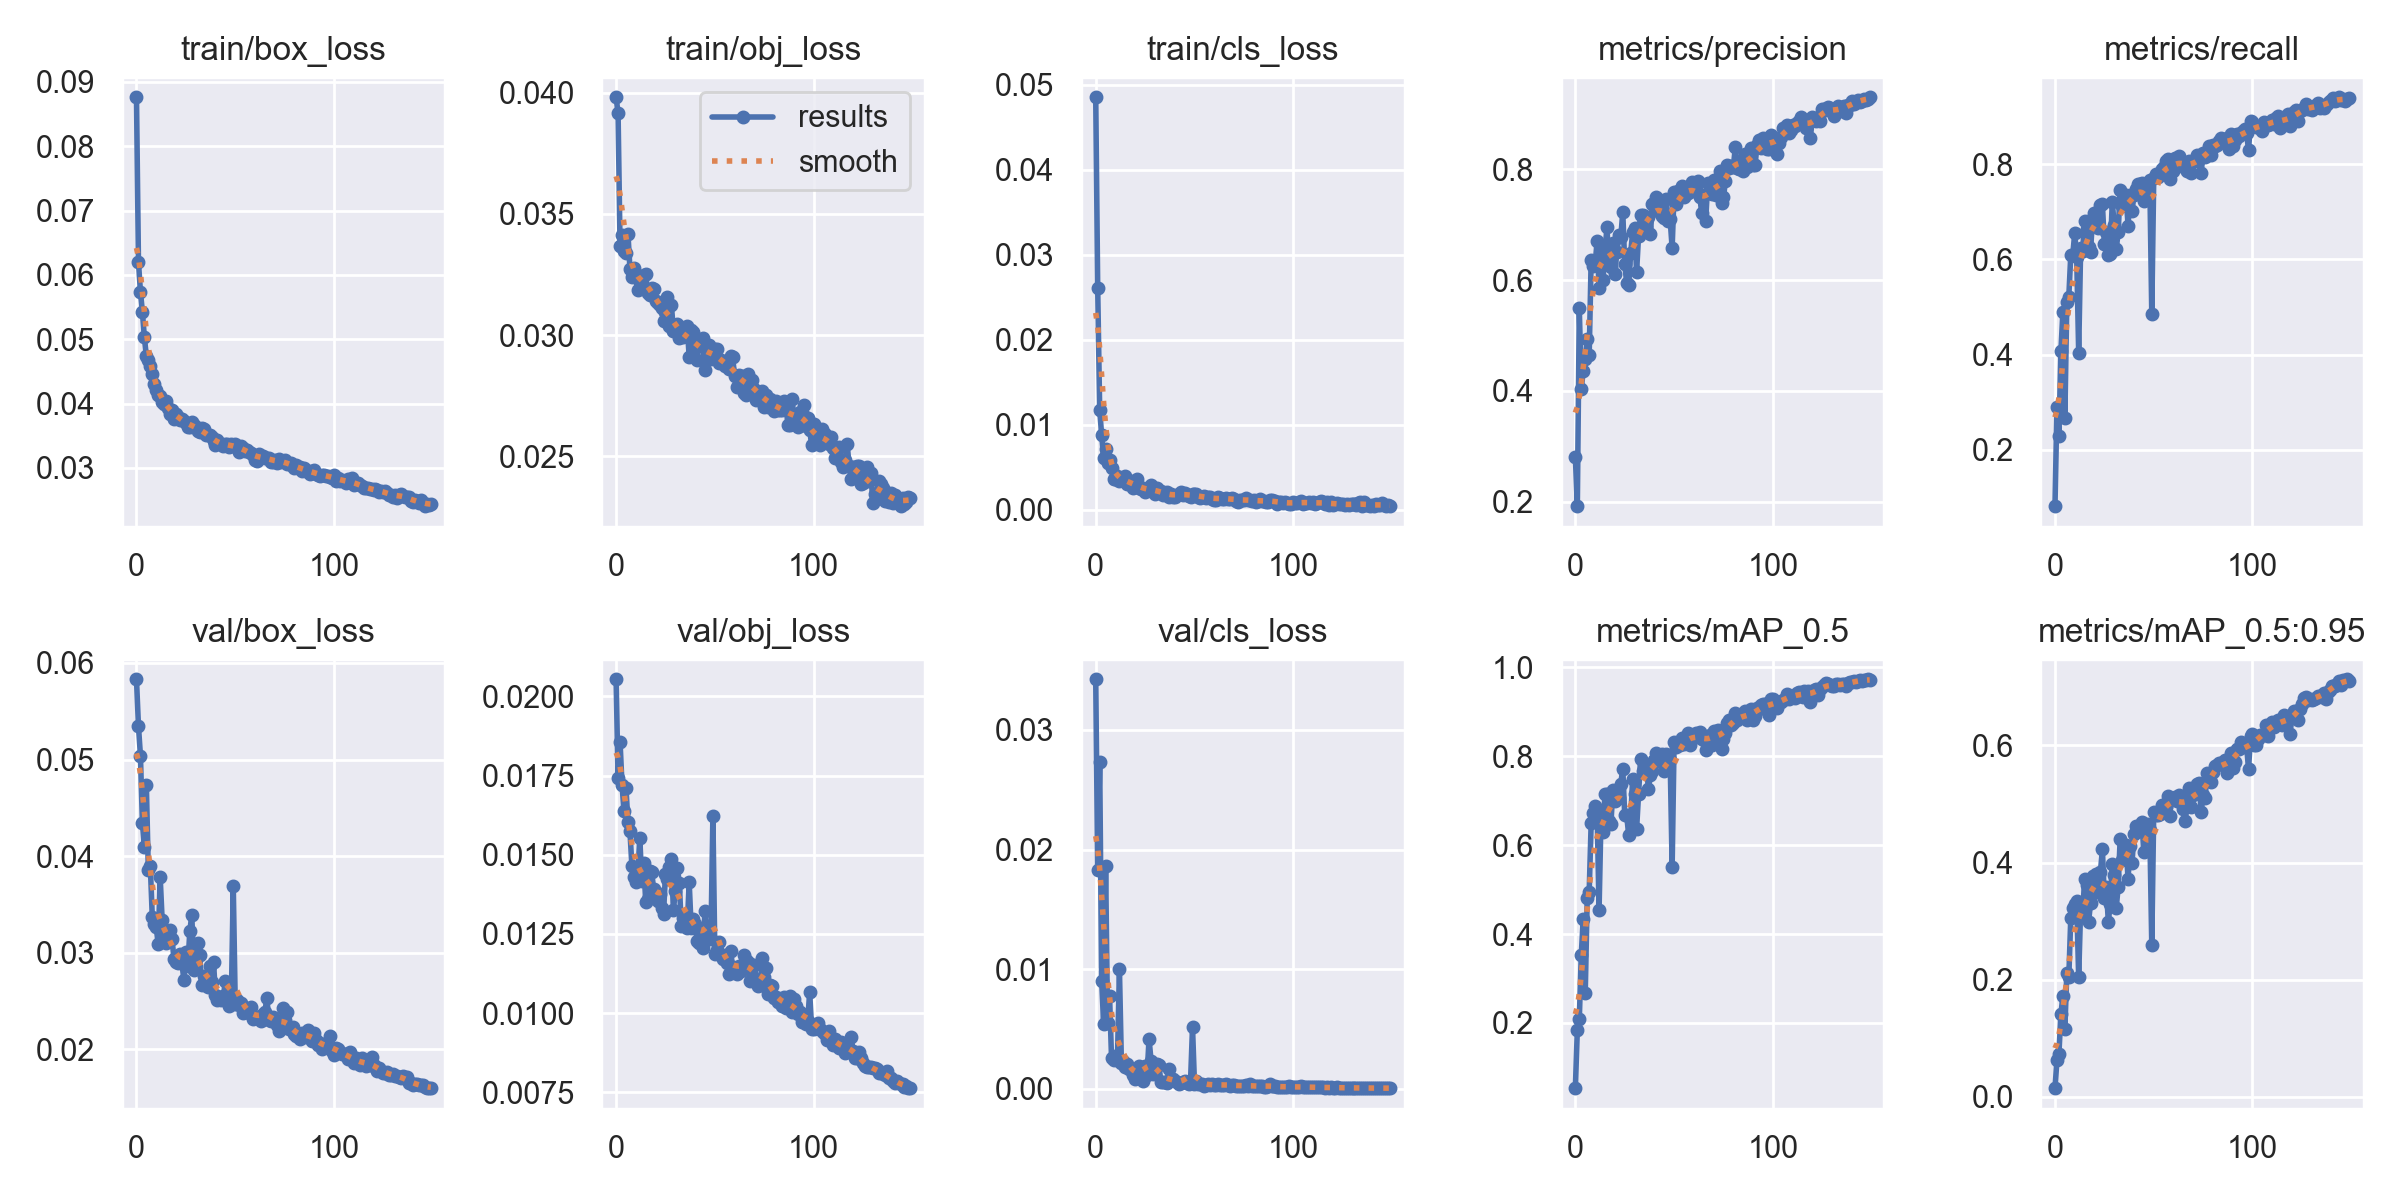

The data file committed next to this chart (first rows):
epoch, train/box_loss, train/obj_loss, train/cls_loss, metrics/precision, metrics/recall, metrics/mAP_0.5, metrics/mAP_0.5:0.95, val/box_loss, val/obj_loss, val/cls_loss, x/lr0, x/lr1, x/lr2
0, 0.0876, 0.03981, 0.04852, 0.281, 0.08115, 0.05341, 0.01495, 0.05831, 0.02054, 0.03422, 0.07026, 0.003304, 0.003304
1, 0.06204, 0.03914, 0.02606, 0.192, 0.2893, 0.1849, 0.06234, 0.05348, 0.01742, 0.01827, 0.04022, 0.006593, 0.006593
2, 0.0574, 0.03366, 0.01173, 0.5493, 0.2285, 0.2086, 0.07397, 0.05042, 0.01857, 0.02729, 0.01013, 0.009839, 0.009839
3, 0.05423, 0.03414, 0.008769, 0.4039, 0.4073, 0.3536, 0.1414, 0.04345, 0.0172, 0.009025, 0.009802, 0.009802, 0.009802
4, 0.05028, 0.03346, 0.006093, 0.4364, 0.4893, 0.4349, 0.172, 0.04097, 0.01638, 0.005415, 0.009802, 0.009802, 0.009802
5, 0.04737, 0.0334, 0.007076, 0.4583, 0.2676, 0.2663, 0.1167, 0.04733, 0.0171, 0.01863, 0.009736, 0.009736, 0.009736
6, 0.0467, 0.03418, 0.005499, 0.4939, 0.5107, 0.48, 0.2115, 0.03855, 0.01603, 0.005494, 0.00967, 0.00967, 0.00967
7, 0.04582, 0.03273, 0.005884, 0.4642, 0.5214, 0.4951, 0.2046, 0.03901, 0.01575, 0.007773, 0.009604, 0.009604, 0.009604
8, 0.0446, 0.03241, 0.004899, 0.637, 0.6097, 0.6487, 0.3057, 0.03371, 0.01464, 0.002571, 0.009538, 0.009538, 0.009538
9, 0.043, 0.03275, 0.003642, 0.6256, 0.6098, 0.6713, 0.3234, 0.033, 0.0143, 0.002437, 0.009472, 0.009472, 0.009472
10, 0.0421, 0.03238, 0.003605, 0.6274, 0.655, 0.6874, 0.3298, 0.03265, 0.01415, 0.002717, 0.009406, 0.009406, 0.009406
11, 0.04138, 0.03184, 0.003952, 0.6701, 0.6054, 0.6819, 0.334, 0.03089, 0.01443, 0.002551, 0.00934, 0.00934, 0.00934
12, 0.04122, 0.03219, 0.003358, 0.5864, 0.4039, 0.4535, 0.2042, 0.03782, 0.01552, 0.00999, 0.009274, 0.009274, 0.009274
13, 0.04027, 0.03235, 0.003645, 0.6409, 0.6251, 0.6647, 0.3234, 0.03337, 0.01416, 0.002157, 0.009208, 0.009208, 0.009208
14, 0.03994, 0.03248, 0.003487, 0.6009, 0.6175, 0.6303, 0.3112, 0.03133, 0.01473, 0.002301, 0.009142, 0.009142, 0.009142
15, 0.04035, 0.03251, 0.003993, 0.652, 0.6817, 0.716, 0.3719, 0.03103, 0.01351, 0.001827, 0.009076, 0.009076, 0.009076
16, 0.03925, 0.03175, 0.003036, 0.6952, 0.6638, 0.7159, 0.3623, 0.03151, 0.01362, 0.002042, 0.00901, 0.00901, 0.00901
17, 0.03844, 0.03167, 0.003102, 0.6271, 0.6272, 0.6535, 0.299, 0.03241, 0.01449, 0.001691, 0.008944, 0.008944, 0.008944
18, 0.03906, 0.03196, 0.003325, 0.6229, 0.6166, 0.6482, 0.3304, 0.03146, 0.01446, 0.001647, 0.008878, 0.008878, 0.008878
19, 0.03763, 0.03189, 0.002553, 0.6663, 0.6867, 0.7245, 0.3779, 0.02932, 0.01392, 0.00114, 0.008812, 0.008812, 0.008812
20, 0.03836, 0.03138, 0.002812, 0.6107, 0.6978, 0.6992, 0.3712, 0.02903, 0.01363, 0.0008328, 0.008746, 0.008746, 0.008746
21, 0.03799, 0.03132, 0.003549, 0.6512, 0.6961, 0.7195, 0.3808, 0.02893, 0.01355, 0.00131, 0.00868, 0.00868, 0.00868
22, 0.03747, 0.03123, 0.002563, 0.6815, 0.6663, 0.706, 0.3504, 0.02985, 0.01377, 0.001928, 0.008614, 0.008614, 0.008614
23, 0.03761, 0.0311, 0.002386, 0.6771, 0.7149, 0.7384, 0.3837, 0.02892, 0.0133, 0.0009949, 0.008548, 0.008548, 0.008548
24, 0.03728, 0.03058, 0.00249, 0.7228, 0.7169, 0.7717, 0.4226, 0.02722, 0.01314, 0.0006867, 0.008482, 0.008482, 0.008482
25, 0.03706, 0.03095, 0.002052, 0.6296, 0.6333, 0.668, 0.3396, 0.03008, 0.0144, 0.00193, 0.008416, 0.008416, 0.008416
26, 0.03633, 0.03159, 0.002399, 0.5943, 0.6586, 0.6669, 0.358, 0.02868, 0.01422, 0.001183, 0.00835, 0.00835, 0.00835
27, 0.03633, 0.03038, 0.002357, 0.5916, 0.6102, 0.6224, 0.2994, 0.03222, 0.01462, 0.004179, 0.008284, 0.008284, 0.008284
28, 0.03719, 0.03124, 0.002865, 0.6482, 0.6113, 0.6554, 0.3296, 0.03394, 0.01488, 0.002374, 0.008218, 0.008218, 0.008218
29, 0.03666, 0.03016, 0.002296, 0.6861, 0.7215, 0.7489, 0.398, 0.02825, 0.01326, 0.001248, 0.008152, 0.008152, 0.008152
30, 0.03642, 0.03042, 0.001796, 0.694, 0.6721, 0.7157, 0.3782, 0.02935, 0.01385, 0.00195, 0.008086, 0.008086, 0.008086
31, 0.03578, 0.03047, 0.002536, 0.6145, 0.6216, 0.6358, 0.3222, 0.03099, 0.01458, 0.002069, 0.00802, 0.00802, 0.00802
32, 0.03563, 0.02987, 0.002081, 0.6801, 0.6574, 0.7144, 0.359, 0.0298, 0.01412, 0.001966, 0.007954, 0.007954, 0.007954
33, 0.03614, 0.03015, 0.002241, 0.7184, 0.7468, 0.7934, 0.4404, 0.02671, 0.01274, 0.0005974, 0.007888, 0.007888, 0.007888
34, 0.03612, 0.02992, 0.001716, 0.7175, 0.7126, 0.7675, 0.4041, 0.02758, 0.01302, 0.0005753, 0.007822, 0.007822, 0.007822
35, 0.03515, 0.03001, 0.001996, 0.6965, 0.7293, 0.7663, 0.4174, 0.02687, 0.01298, 0.0005604, 0.007756, 0.007756, 0.007756
36, 0.03509, 0.03037, 0.00209, 0.6961, 0.7365, 0.7746, 0.4299, 0.0265, 0.0127, 0.0004578, 0.00769, 0.00769, 0.00769
37, 0.03514, 0.0291, 0.001491, 0.7132, 0.6711, 0.7268, 0.3718, 0.0286, 0.01413, 0.001652, 0.007624, 0.007624, 0.007624
38, 0.03478, 0.03022, 0.001804, 0.6835, 0.7366, 0.7571, 0.4284, 0.02703, 0.01269, 0.0007293, 0.007558, 0.007558, 0.007558
39, 0.03411, 0.03012, 0.001463, 0.7375, 0.7012, 0.766, 0.3996, 0.02907, 0.01297, 0.0007921, 0.007492, 0.007492, 0.007492
40, 0.03354, 0.02955, 0.001535, 0.7392, 0.7355, 0.7921, 0.4491, 0.02559, 0.01281, 0.000667, 0.007426, 0.007426, 0.007426
41, 0.03441, 0.02898, 0.00173, 0.7505, 0.7487, 0.8072, 0.4625, 0.0251, 0.01227, 0.0005796, 0.00736, 0.00736, 0.00736
42, 0.0338, 0.02979, 0.001872, 0.7245, 0.758, 0.7959, 0.4608, 0.02545, 0.01222, 0.0004304, 0.007294, 0.007294, 0.007294
43, 0.03372, 0.02955, 0.002029, 0.7317, 0.7589, 0.7895, 0.4538, 0.02517, 0.01261, 0.0004996, 0.007228, 0.007228, 0.007228
44, 0.03336, 0.02986, 0.00177, 0.7153, 0.7601, 0.8046, 0.4689, 0.02548, 0.01204, 0.0006184, 0.007162, 0.007162, 0.007162
45, 0.03373, 0.02856, 0.001891, 0.7125, 0.7223, 0.7672, 0.4176, 0.02707, 0.01324, 0.0006222, 0.007096, 0.007096, 0.007096
46, 0.0338, 0.02932, 0.001763, 0.7462, 0.7578, 0.8043, 0.4541, 0.02566, 0.01235, 0.0005004, 0.00703, 0.00703, 0.00703
47, 0.03328, 0.02957, 0.001541, 0.7059, 0.7597, 0.7981, 0.4655, 0.02452, 0.01241, 0.0004098, 0.006964, 0.006964, 0.006964
48, 0.03367, 0.02901, 0.001465, 0.7095, 0.7662, 0.7913, 0.4553, 0.02505, 0.01234, 0.0006572, 0.006898, 0.006898, 0.006898
49, 0.03342, 0.0292, 0.00189, 0.6578, 0.486, 0.5512, 0.2598, 0.03692, 0.01622, 0.005151, 0.006832, 0.006832, 0.006832
50, 0.03369, 0.02944, 0.001788, 0.7592, 0.7715, 0.8326, 0.4869, 0.02474, 0.01185, 0.0004097, 0.006766, 0.006766, 0.006766
51, 0.03327, 0.02941, 0.001787, 0.7383, 0.7808, 0.8213, 0.4817, 0.02509, 0.01201, 0.0006467, 0.0067, 0.0067, 0.0067
52, 0.03254, 0.02885, 0.001528, 0.7614, 0.7734, 0.8244, 0.4814, 0.02457, 0.01226, 0.0004419, 0.006634, 0.006634, 0.006634
53, 0.03343, 0.02896, 0.001366, 0.7529, 0.7819, 0.8263, 0.4831, 0.02485, 0.01183, 0.0003749, 0.006568, 0.006568, 0.006568
54, 0.03304, 0.02887, 0.001504, 0.7702, 0.7899, 0.8419, 0.4981, 0.02382, 0.01172, 0.0004143, 0.006502, 0.006502, 0.006502
55, 0.03259, 0.02872, 0.001564, 0.75, 0.7945, 0.8277, 0.4944, 0.02419, 0.01183, 0.0002874, 0.006436, 0.006436, 0.006436
56, 0.03282, 0.02871, 0.001369, 0.7551, 0.8066, 0.8374, 0.4956, 0.02415, 0.01158, 0.0003528, 0.00637, 0.00637, 0.00637
57, 0.03255, 0.0286, 0.001461, 0.7571, 0.812, 0.8516, 0.5143, 0.02379, 0.01124, 0.0003846, 0.006304, 0.006304, 0.006304
58, 0.03227, 0.02913, 0.001438, 0.7658, 0.7696, 0.8258, 0.4803, 0.02434, 0.01196, 0.0003183, 0.006238, 0.006238, 0.006238
59, 0.03199, 0.02909, 0.00129, 0.7769, 0.7879, 0.8393, 0.5079, 0.0231, 0.01146, 0.0003785, 0.006172, 0.006172, 0.006172
... 90 more rows
